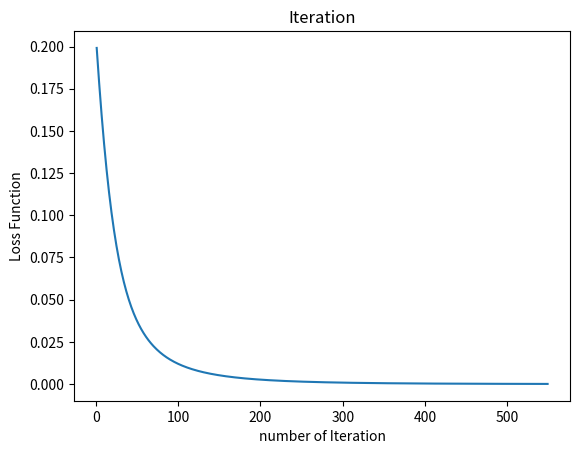

Write the Python code that produced this figure.
# 李嘉贤 交运2104 学号：8212211218
# 代码参考：https://blog.csdn.net/qq_44853197/article/details/118275689?spm=1001.2101.3001.6650.3&utm_medium=distribute.pc_relevant.none-task-blog-2%7Edefault%7ECTRLIST%7ERate-3-118275689-blog-113353385.235%5Ev40%5Epc_relevant_anti_t3_base&depth_1-utm_source=distribute.pc_relevant.none-task-blog-2%7Edefault%7ECTRLIST%7ERate-3-118275689-blog-113353385.235%5Ev40%5Epc_relevant_anti_t3_base&utm_relevant_index=4
import math
import numpy as np
import matplotlib.pyplot as plt


def initial_bp_neural_network(n_inputs, n_hidden_layers, n_outputs):
    # hidden_layers 第n层隐含层有几个神经元
    global hidden_layers_weights
    global hidden_layers_bias
    hidden_layers_bias = [np.array([-0.4, -0.2]), np.array([0.1, 0.4])]
    hidden_layers_weights=[np.array([[0.2 , 0.1], [0.4, -0.1]]), np.array([[-0.2, 0.1], [-0.1, 0.1]])]
    return hidden_layers_weights


def forward_propagate(inputs):
    global train_outputs
    global train_inputs
    train_inputs = []
    train_outputs = []
    function_vector = np.vectorize(logistic)
    for i in range(len(hidden_layers_weights)):
        if i == 0:
            outputs = np.array(hidden_layers_weights[i]).dot(test_inputs)
        else:
            outputs = np.array(hidden_layers_weights[i]).dot(inputs)
        outputs = np.array(outputs) + np.array(hidden_layers_bias[i])
        train_inputs.append(outputs)
        outputs = function_vector(outputs)
        # 记录输出
        train_outputs.append(outputs)
        inputs = outputs.copy()
        # print(inputs)
    # print(train_outputs)
    return train_outputs


def backward_error_propagate():
    global diff
    diff = []
    error_sum = RMSE_function(test_outputs, train_outputs)   # 记录损失函数
    # print(error_sum)
    function_vector = np.vectorize(logistic_diff)
    # 分别计算均方误差的导数和激活函数的导数
    for i in range(len(train_outputs)):
        if i == 0:
            diff.append(RMSE_diff_fuction(test_outputs, train_outputs[len(train_outputs) - 1]) *
                        function_vector(np.array(train_inputs[len(train_inputs) - 1])))
        else:
            diff.append(function_vector(np.array(train_inputs[len(train_inputs) - 1 - i])) *
                        hidden_layers_weights[len(train_outputs) - i].T.dot(diff[i - 1]))
    # print(diff)
    # print('\n')
    # print(len(diff))
    return error_sum


def update_weights_function():
    # 更新权重
    for i in range(len(hidden_layers_weights)):
        if i == 0:
            hidden_layers_weights[i] = hidden_layers_weights[i] - learning_rate * (
                    diff[len(diff) - i - 1].reshape(len(diff[len(diff) - i - 1]), 1) *
                    np.array(test_inputs).reshape(1, len(test_inputs)) )
        else:
            hidden_layers_weights[i] = hidden_layers_weights[i] - learning_rate * (
                    diff[len(diff) - i - 1].reshape(len(diff[len(diff) - i - 1]), 1) *
                    np.array(train_inputs[i - 1]).reshape(1, len(train_inputs[i - 1])) )
    for i in range(len(hidden_layers_bias)):
        hidden_layers_bias[i] = hidden_layers_bias[i] - learning_rate * (diff[len(diff) - i - 1])
    # print(hidden_layers_weights)
    # print(hidden_layers_bias)
    # print('\n')


# 均方误差函数
def RMSE_function(actual_outputs, predict_outputs):
    function_vector = np.vectorize(pow)
    # print(np.array(actual_outputs))
    # print(np.array(predict_outputs)[1])
    m = 1 / 2 * (sum(function_vector(np.array(actual_outputs) - np.array(predict_outputs)[1], 2)))
    # print(m)
    # print('\n')
    return m


# 均方误差函数的导数
def RMSE_diff_fuction(actual_outputs, predict_outputs):
    return np.array(predict_outputs)-np.array(actual_outputs)


# 激活函数
def logistic(x):
    return 1 / (1 + math.exp(-x))


# 激活函数logistic sigmoid函数的导数
def logistic_diff(x):
    return logistic(x) * (1 - logistic(x))


def finish():
    for i in range(len(train_outputs[len(train_outputs) - 1])):
        if abs(train_outputs[len(train_outputs) - 1][i] - test_outputs[i]) > 0.01:         #收敛精度定为1%
            return 0
    return 1


def train_network(iteration):
    results = []
    for i in range(iteration):
        forward_propagate(test_inputs)
        result = backward_error_propagate()
        # print(result)
        results.append(result)
        # print(results)
        update_weights_function()
        if finish() == 1:
            return results


if __name__ == '__main__':
    learning_rate = 0.3   # 学习率
    test_inputs = [1, 0]   # 输入
    test_outputs = [0.9, 0.1]   # tag
    initial_bp_neural_network(2, [2], 2)  # 初始化BP神经网络
    error_data = train_network(4000)   # 训练
    # print(error_data)
    # 绘图
    plt.plot(range (1, len(error_data)+1), error_data)
    plt.xlabel('number of Iteration')
    plt.ylabel('Loss Function')
    plt.title('Iteration')
    plt.show()
